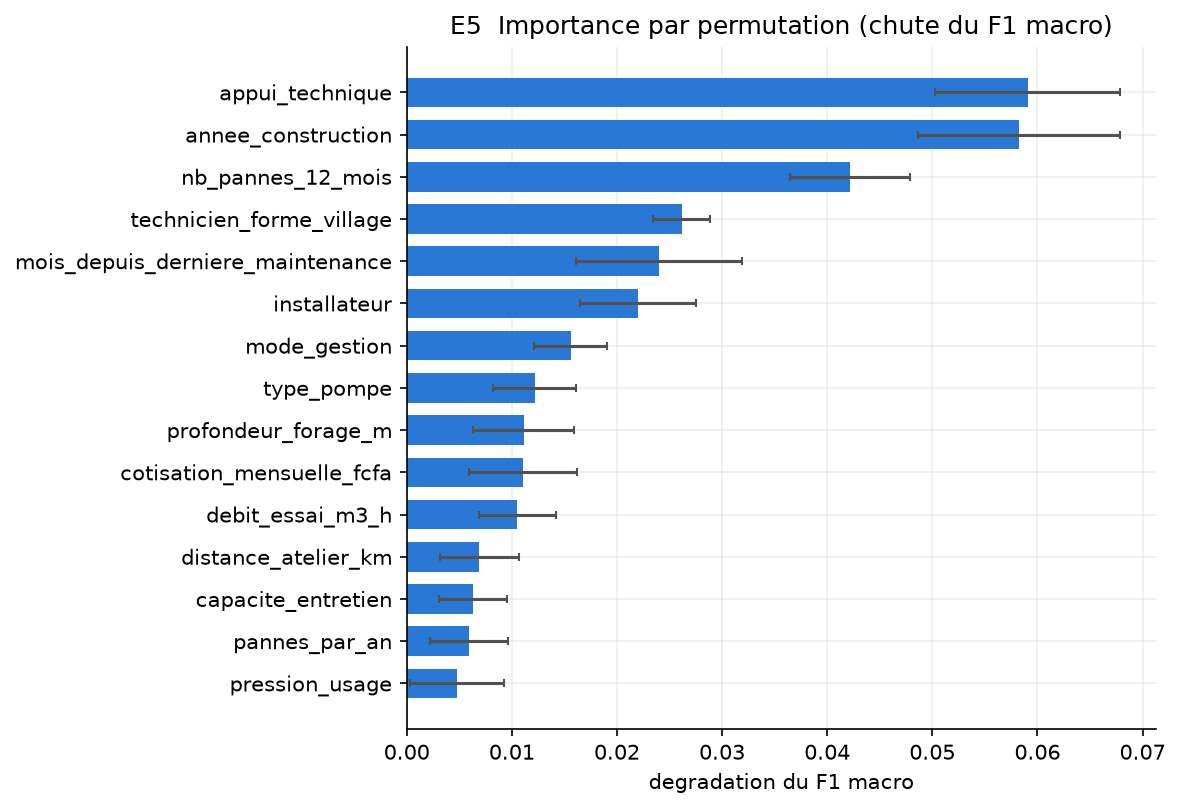

Source data for this figure (header and first rows):
variable, importance, ecart_type
appui_technique, 0.0591, 0.0088
annee_construction, 0.0583, 0.0096
nb_pannes_12_mois, 0.0422, 0.0057
technicien_forme_village, 0.0262, 0.0027
mois_depuis_derniere_maintenance, 0.024, 0.0079
installateur, 0.022, 0.0055
mode_gestion, 0.0156, 0.0034
type_pompe, 0.0122, 0.0039
profondeur_forage_m, 0.0111, 0.0048
cotisation_mensuelle_fcfa, 0.0111, 0.0051
debit_essai_m3_h, 0.0105, 0.0037
distance_atelier_km, 0.0069, 0.0038
capacite_entretien, 0.0063, 0.0033
pannes_par_an, 0.0059, 0.0037
pression_usage, 0.0048, 0.0045
stock_pieces_rechange_commune, 0.0042, 0.004
nb_menages, 0.0038, 0.0028
population_desservie, 0.0033, 0.0044
qualite_eau, 0.0032, 0.0041
maitre_ouvrage, 0.0022, 0.0034
mois_releve, 0.002, 0.0035
nb_points_eau_village, 0.0018, 0.0038
debit_inconnu, 0.0007, 0.0016
annee_inconnue, 0.0006, 0.0007
longitude, 0.0002, 0.0039
population_inconnue, 0.0001, 0.0005
debit_par_personne, 0.0001, 0.0032
coordonnees_manquantes, 0.0001, 0.0006
trimestre_releve, 0.0, 0.0
distance_atelier_relative, 0.0, 0.0
mode_paiement, -0.0, 0.003
altitude_m, -0.0003, 0.0036
latitude, -0.0008, 0.004
age_ans, -0.001, 0.0021
type_ouvrage, -0.0011, 0.0016
ratio_niveau_statique, -0.0021, 0.0034
distance_village_m, -0.0026, 0.0047
niveau_statique_m, -0.0028, 0.0037
commune, -0.0038, 0.0041
departement, -0.0039, 0.0038
